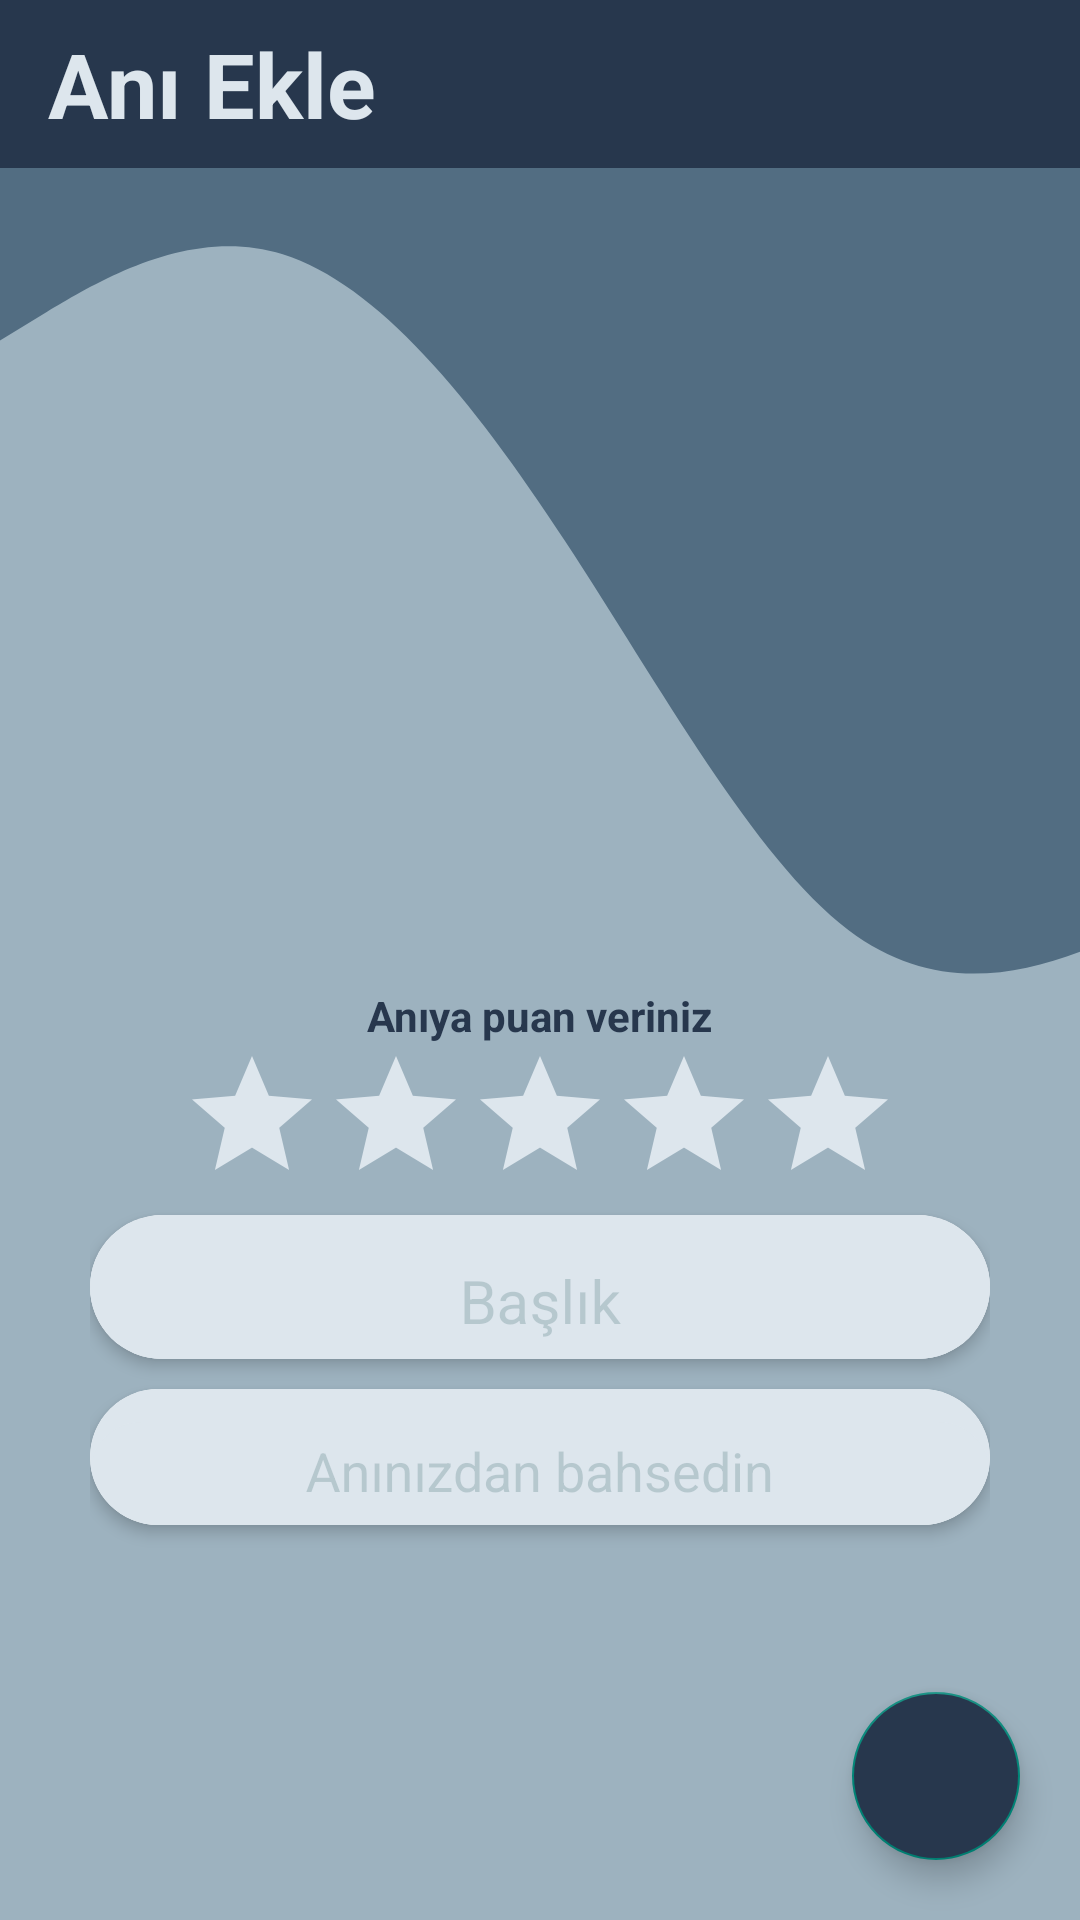

Layout XML and referenced resources for this Android screen:
<!-- AndroidManifest.xml: application theme Theme.Mingle -->
<!-- res/layout/ani_ekle_activity.xml -->
<?xml version="1.0" encoding="utf-8"?>
<RelativeLayout xmlns:android="http://schemas.android.com/apk/res/android"
    xmlns:app="http://schemas.android.com/apk/res-auto"
    xmlns:tools="http://schemas.android.com/tools"
    android:layout_width="match_parent"
    android:layout_height="match_parent"
    android:background="@color/dalganınArkasındakiRenk"
    android:orientation="vertical"
    tools:context=".activity.AniEkleActivity">
    <View
        android:id="@+id/view"
        android:layout_width="match_parent"
        android:layout_height="match_parent"
        android:layout_below="@+id/ani_ekle_activity_toolbar"
        android:background="@drawable/dalga" />
    <androidx.appcompat.widget.Toolbar
        android:id="@+id/ani_ekle_activity_toolbar"
        android:layout_width="match_parent"
        android:layout_height="?attr/actionBarSize"
        android:background="@drawable/toolbar_arka_plan">

        <TextView
            android:layout_width="wrap_content"
            android:layout_height="wrap_content"
            android:text="Anı Ekle"
            android:textColor="@color/toolBar_yazi_rengi"
            android:textSize="30sp"
            android:textStyle="bold" />
    </androidx.appcompat.widget.Toolbar>
    <androidx.core.widget.NestedScrollView
        android:layout_width="match_parent"
        android:layout_height="wrap_content"
        android:layout_below="@id/ani_ekle_activity_toolbar">
        <LinearLayout
            android:layout_width="match_parent"
            android:layout_height="match_parent"
            android:layout_below="@+id/ani_ekle_activity_toolbar"
            android:gravity="center_horizontal"
            android:orientation="vertical"
            android:paddingLeft="30dp"
            android:paddingRight="30dp">
            <ImageView
                android:id="@+id/ani_ekle_activity_imageViewAniResmi"
                android:layout_width="200dp"
                android:layout_height="200dp"
                android:layout_marginTop="25dp"
                android:scaleType="fitCenter"
                android:src="@drawable/ani_ekle" />
            <ProgressBar
                android:id="@+id/ani_ekle_activity_progressBar"
                android:layout_width="wrap_content"
                android:layout_height="wrap_content"
                android:visibility="invisible" />
            <LinearLayout
                android:layout_width="match_parent"
                android:layout_height="wrap_content"
                android:orientation="vertical">

                <TextView
                    android:layout_width="wrap_content"
                    android:layout_height="wrap_content"
                    android:layout_gravity="center"
                    android:text="Anıya puan veriniz"
                    android:textColor="@color/kitabaPuanVeriniz"
                    android:textStyle="bold" />

                <RatingBar
                    android:id="@+id/ani_ekle_activity_yildizlar"
                    android:layout_width="wrap_content"
                    android:layout_height="wrap_content"
                    android:layout_gravity="center"
                    android:background="@color/transparent"
                    android:numStars="5"
                    android:progressBackgroundTint="@color/iciBossYildizRengi"
                    android:progressTint="@color/iciDoluYildizRengi"
                    android:stepSize="1" />


            </LinearLayout>
            <androidx.cardview.widget.CardView
                android:layout_width="match_parent"
                android:layout_height="wrap_content"
                app:cardCornerRadius="25dp"
                app:cardElevation="3dp">

                <com.google.android.material.textfield.TextInputLayout
                    android:layout_width="match_parent"
                    android:layout_height="match_parent"
                    android:background="@drawable/text_view_arka_plan"
                    android:textColorHint="@color/hintRengi">

                    <EditText
                        android:id="@+id/ani_ekle_activity_editTextAniIsmi"
                        android:layout_width="match_parent"
                        android:layout_height="wrap_content"
                        android:background="@color/text_view_arka_plan_rengi"
                        android:gravity="center"
                        android:hint="Başlık"
                        android:padding="5dp"
                        android:textAlignment="center"
                        android:textColor="@color/textViewVeEditTextYazirengi"
                        android:textColorHint="@color/hintRengi"
                        android:textSize="20sp" />
                </com.google.android.material.textfield.TextInputLayout>
            </androidx.cardview.widget.CardView>

            <androidx.cardview.widget.CardView
                android:layout_width="match_parent"
                android:layout_height="wrap_content"
                android:layout_marginTop="10dp"
                android:layout_marginBottom="10dp"
                app:cardCornerRadius="25dp"
                app:cardElevation="3dp">
                <ScrollView
                    android:layout_width="match_parent"
                    android:layout_height="wrap_content"
                    >

                    <com.google.android.material.textfield.TextInputLayout
                        android:layout_width="match_parent"
                        android:layout_height="wrap_content"
                        android:background="@color/text_view_arka_plan_rengi"
                        android:textColorHint="@color/hintRengi">

                        <EditText
                            android:id="@+id/ani_ekle_activity_editTextaniOzeti"
                            android:layout_width="match_parent"
                            android:layout_height="wrap_content"
                            android:background="@drawable/text_view_arka_plan"
                            android:gravity="center"
                            android:hint="Anınızdan bahsedin"
                            android:inputType="textMultiLine"
                            android:maxLines="10"
                            android:padding="5dp"
                            android:textAlignment="center"
                            android:textColor="@color/textViewVeEditTextYazirengi"
                            android:textColorHint="@color/hintRengi"
                            android:textSize="18dp" />

                    </com.google.android.material.textfield.TextInputLayout>


                </ScrollView>

            </androidx.cardview.widget.CardView>



        </LinearLayout>
    </androidx.core.widget.NestedScrollView>

    <com.google.android.material.floatingactionbutton.FloatingActionButton
        android:id="@+id/ani_ekle_activity_fabEkleButonu"
        android:layout_width="wrap_content"
        android:layout_height="wrap_content"
        android:layout_alignParentEnd="true"
        android:layout_alignParentBottom="true"
        android:layout_marginEnd="20dp"
        android:layout_marginBottom="20dp"
        android:backgroundTint="@color/anıToolbarRengi"
        android:src="@drawable/baseline_save_24"
        app:maxImageSize="35dp" />

</RelativeLayout>
<!-- resources referenced by this layout -->
<resources>
  <color name="hintRengi">#32184A50</color>
  <color name="iciBossYildizRengi">#DDE6ED</color>
  <color name="iciDoluYildizRengi">#0C418A</color>
  <color name="kitabaPuanVeriniz">#27374D</color>
  <color name="textViewVeEditTextYazirengi">#184A50</color>
  <color name="text_view_arka_plan_rengi">#DDE6ED</color>
  <color name="toolBar_yazi_rengi">#DDE6ED</color>
  <color name="transparent">#00FFFFFF</color>
  <!-- drawable dalga (drawable) -->
  <vector xmlns:android="http://schemas.android.com/apk/res/android"
      android:width="800dp"
      android:height="320dp"
      android:viewportWidth="550"
      android:viewportHeight="650">
      <path
          android:fillColor="@color/dalganın_rengi"
          android:pathData="M0,64L24,53.3C48,43 96,21 144,32C192,43 240,85 288,138.7C336,192 384,256 432,282.7C480,309 528,299 576,282.7C624,267 672,245 720,224C768,203 816,181 864,197.3C912,213 960,267 1008,277.3C1056,288 1104,256 1152,218.7C1200,181 1248,139 1296,154.7C1344,171 1392,245 1416,282.7L1440,320L1440,0L1416,0C1392,0 1344,0 1296,0C1248,0 1200,0 1152,0C1104,0 1056,0 1008,0C960,0 912,0 864,0C816,0 768,0 720,0C672,0 624,0 576,0C528,0 480,0 432,0C384,0 336,0 288,0C240,0 192,0 144,0C96,0 48,0 24,0L0,0Z" />
  </vector>
  <!-- drawable text_view_arka_plan (drawable) -->
  <?xml version="1.0" encoding="utf-8"?>
  <shape xmlns:android="http://schemas.android.com/apk/res/android" android:shape="rectangle">
  
      <solid android:color="@color/text_view_arka_plan_rengi"/>
      <corners android:radius="20dp"/>
  
  </shape>
  <!-- drawable toolbar_arka_plan (drawable) -->
  <?xml version="1.0" encoding="utf-8"?>
  <shape xmlns:android="http://schemas.android.com/apk/res/android"
      android:shape="rectangle">
      <solid android:color="@color/anıToolbarRengi"/>
  
  </shape>
  <style name="Theme.Mingle" parent="Base.Theme.Mingle" />
  <style name="Base.Theme.Mingle" parent="Theme.AppCompat.DayNight.NoActionBar">
          
          
      </style>
</resources>
